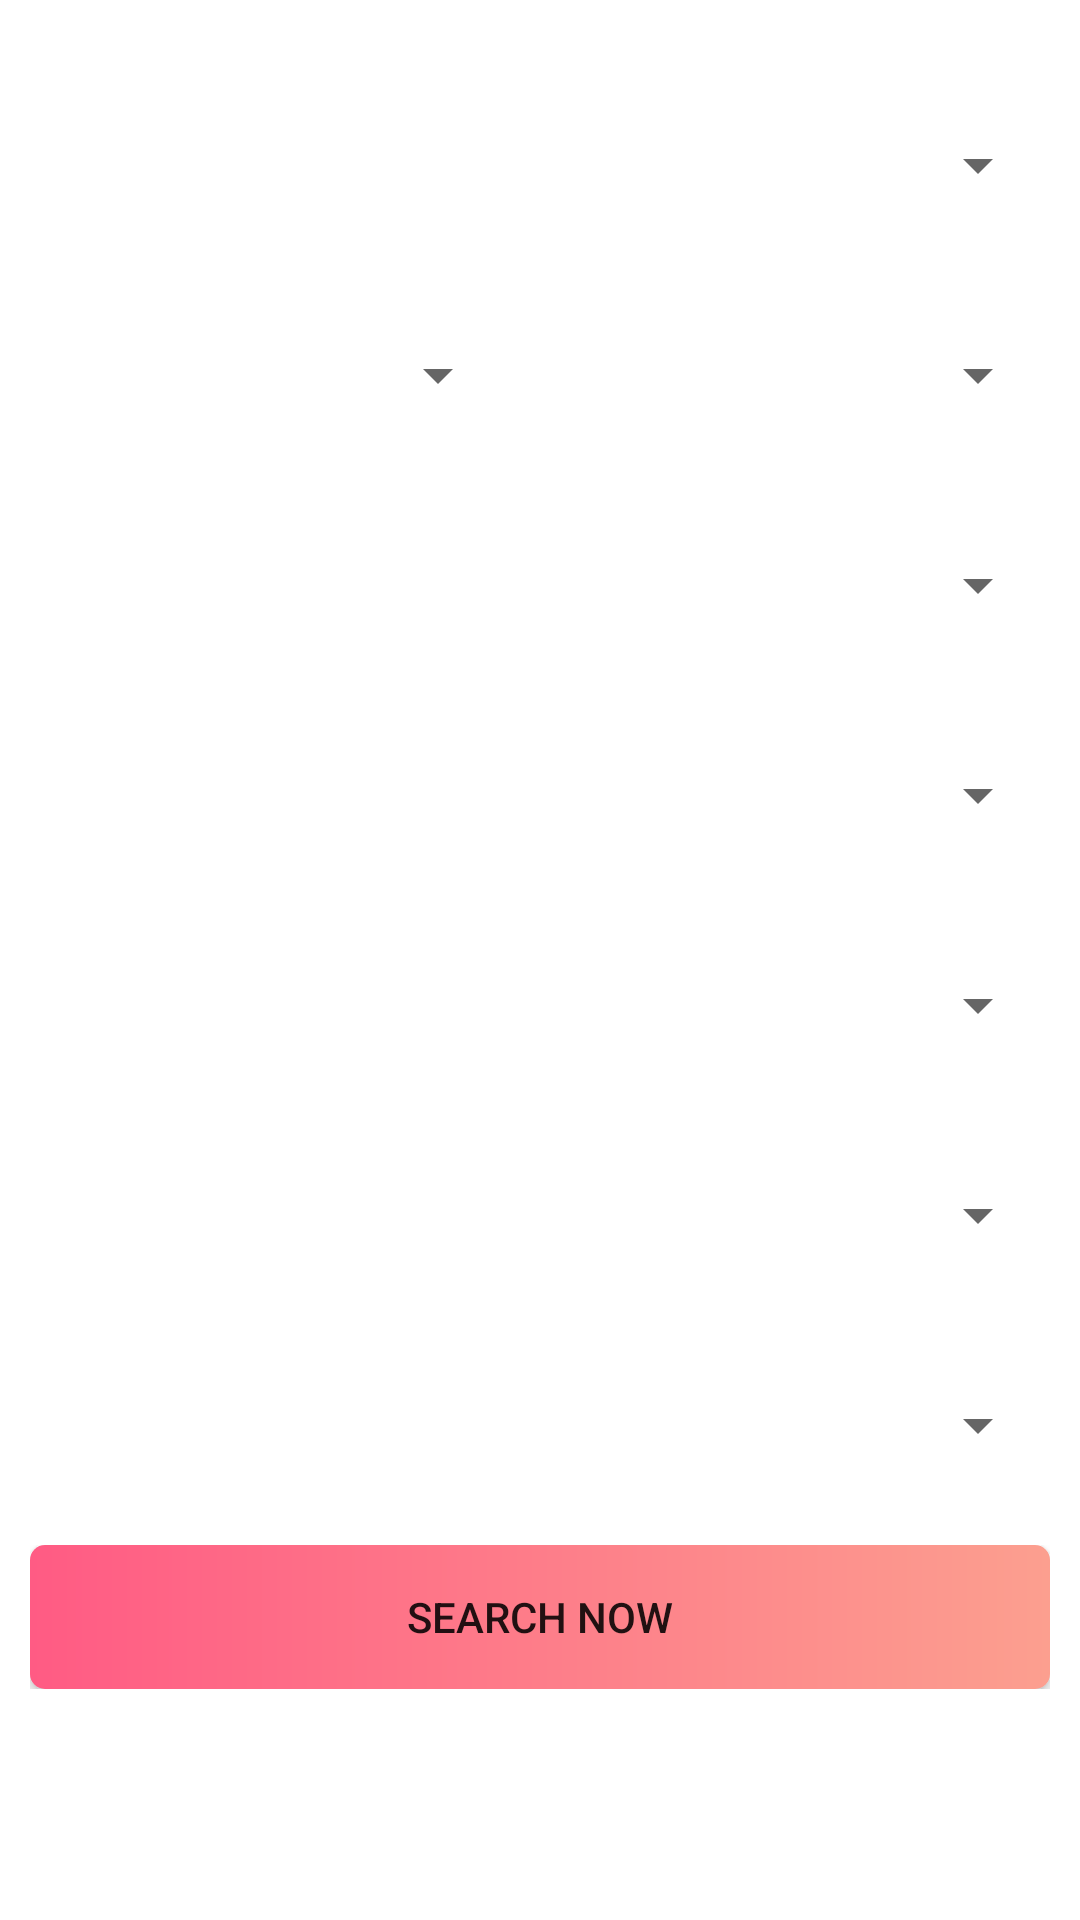

Produce the Android XML layout that renders to this screen, including the resource entries it uses.
<!-- AndroidManifest.xml: application theme Theme.KeerMatrimony -->
<!-- res/layout/search_fragment.xml -->
<?xml version="1.0" encoding="utf-8"?>
<ScrollView xmlns:android="http://schemas.android.com/apk/res/android"
    xmlns:tools="http://schemas.android.com/tools"
    android:layout_width="match_parent"
    android:layout_height="match_parent"
    android:background="@color/white"
    tools:context=".ui.search.SearchFragment">

    <LinearLayout
        android:layout_width="match_parent"
        android:layout_height="wrap_content"
        android:orientation="vertical">
        <LinearLayout
            android:layout_marginTop="20dp"
            android:layout_width="match_parent"
            android:layout_height="wrap_content"
            android:orientation="vertical">
            <LinearLayout
                android:layout_marginStart="10dp"
                android:layout_marginEnd="10dp"
                android:layout_marginTop="5dp"
                android:background="@drawable/button_shape_secondary"
                android:layout_width="match_parent"
                android:layout_marginBottom="5dp"
                android:layout_height="60dp">
                <Spinner
                    android:id="@+id/gender"
                    android:layout_width="match_parent"
                    android:layout_height="match_parent"/>
            </LinearLayout>
            <LinearLayout
                android:layout_width="match_parent"
                android:layout_height="wrap_content"
                android:orientation="horizontal">
                <LinearLayout
                    android:layout_weight="1"
                    android:layout_marginStart="10dp"
                    android:layout_marginEnd="10dp"
                    android:layout_marginTop="5dp"
                    android:background="@drawable/spinner_shape"
                    android:layout_width="match_parent"
                    android:layout_marginBottom="5dp"
                    android:layout_height="60dp">
                    <Spinner
                        android:id="@+id/fromDate"
                        android:layout_width="match_parent"
                        android:layout_height="match_parent"/>
                </LinearLayout>
                <LinearLayout
                    android:layout_weight="1"
                    android:layout_marginStart="10dp"
                    android:layout_marginEnd="10dp"
                    android:layout_marginTop="5dp"
                    android:background="@drawable/spinner_shape"
                    android:layout_width="match_parent"
                    android:layout_marginBottom="5dp"
                    android:layout_height="60dp">
                    <Spinner
                        android:id="@+id/toDate"
                        android:layout_width="match_parent"
                        android:layout_height="match_parent"/>
                </LinearLayout>

            </LinearLayout>
            <LinearLayout
                android:layout_marginStart="10dp"
                android:layout_marginEnd="10dp"
                android:layout_marginTop="5dp"
                android:background="@drawable/button_shape_secondary"
                android:layout_width="match_parent"
                android:layout_marginBottom="5dp"
                android:layout_height="60dp">
                <Spinner
                    android:id="@+id/height"
                    android:layout_width="match_parent"
                    android:layout_height="match_parent"/>
            </LinearLayout>
            <LinearLayout
                android:layout_marginStart="10dp"
                android:layout_marginEnd="10dp"
                android:layout_marginTop="5dp"
                android:background="@drawable/button_shape_secondary"
                android:layout_width="match_parent"
                android:layout_marginBottom="5dp"
                android:layout_height="60dp">
                <Spinner
                    android:id="@+id/maritalStatus"
                    android:layout_width="match_parent"
                    android:layout_height="match_parent"/>
            </LinearLayout>
            <LinearLayout
                android:layout_marginStart="10dp"
                android:layout_marginEnd="10dp"
                android:layout_marginTop="5dp"
                android:background="@drawable/button_shape_secondary"
                android:layout_width="match_parent"
                android:layout_marginBottom="5dp"
                android:layout_height="60dp">
                <Spinner
                    android:id="@+id/subcast"
                    android:layout_width="match_parent"
                    android:layout_height="match_parent"/>
            </LinearLayout>
            <LinearLayout
                android:layout_marginStart="10dp"
                android:layout_marginEnd="10dp"
                android:layout_marginTop="5dp"
                android:background="@drawable/button_shape_secondary"
                android:layout_width="match_parent"
                android:layout_marginBottom="5dp"
                android:layout_height="60dp">
                <Spinner
                    android:id="@+id/country"
                    android:layout_width="match_parent"
                    android:layout_height="match_parent"/>
            </LinearLayout>
            <LinearLayout
                android:layout_marginStart="10dp"
                android:layout_marginEnd="10dp"
                android:layout_marginTop="5dp"
                android:background="@drawable/button_shape_secondary"
                android:layout_width="match_parent"
                android:layout_marginBottom="5dp"
                android:layout_height="60dp">
                <Spinner
                    android:id="@+id/state"
                    android:layout_width="match_parent"
                    android:layout_height="match_parent"/>
            </LinearLayout>
        </LinearLayout>
        <LinearLayout
            android:layout_marginStart="10dp"
            android:layout_marginEnd="10dp"
            android:layout_marginTop="5dp"
            android:layout_marginBottom="5dp"
            android:layout_gravity="bottom"
            android:layout_width="match_parent"
            android:layout_height="match_parent">
            <androidx.appcompat.widget.AppCompatButton
                android:layout_gravity="bottom"
                android:id="@+id/nextButton"
                android:background="@drawable/button_shape"
                android:text="Search Now"
                android:layout_width="match_parent"
                android:layout_height="match_parent"/>
        </LinearLayout>
    </LinearLayout>
</ScrollView>
<!-- resources referenced by this layout -->
<resources>
  <color name="white">#FFFFFFFF</color>
  <!-- drawable button_shape (drawable) -->
  <?xml version="1.0" encoding="utf-8"?>
  <shape xmlns:android="http://schemas.android.com/apk/res/android">
      <corners android:radius="5dp"/>
      
      <gradient android:startColor="#ff5b84" android:endColor="#fc9f8f" android:type="linear"/>
  </shape>
  <style name="Theme.KeerMatrimony" parent="Theme.MaterialComponents.DayNight.NoActionBar">
          
          <item name="colorPrimary">#ff5b84</item>
          <item name="colorPrimaryVariant">#ff5b84</item>
          <item name="colorOnPrimary">@color/white</item>
          
          <item name="colorSecondary">@color/teal_200</item>
          <item name="colorSecondaryVariant">@color/teal_700</item>
          <item name="colorOnSecondary">@color/black</item>
          
          <item name="android:statusBarColor" tools:targetApi="l">?attr/colorPrimaryVariant</item>
          
      </style>
  <color name="teal_200">#FF03DAC5</color>
  <color name="teal_700">#FF018786</color>
  <color name="black">#FF000000</color>
</resources>
